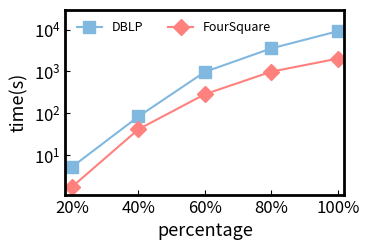

Source code (Python):
import matplotlib.pyplot as plt

# For Figure 10

x = [0.2, 0.4, 0.6, 0.8, 1]

# MKC
# y_1 = [0.06152919, 0.440590357, 1.754845049, 3.611251141, 9]  # PubMed
# y_1 = [0.19929046, 0.762432934, 2.665323563, 4.969741292, 12] # IMDB
# y_1 = [5.132749468, 83.067918702, 973.788799788, 3562.104237101, 9176] # DBLP
# y_1 = [1.709044153, 41.002495332, 283.684482379, 985.101879517, 2025] # FourSquare

# y_1 = [0.06152919, 0.440590357, 1.754845049, 3.611251141, 9]  # PubMed
# y_2 = [0.19929046, 0.762432934, 2.665323563, 4.969741292, 12] # IMDB

y_1 = [5.132749468, 83.067918702, 973.788799788, 3562.104237101, 9176] # DBLP
y_2 = [1.709044153, 41.002495332, 283.684482379, 985.101879517, 2025] # FourSquare

# MC
# y_2 = [0.064849774, 0.559369999, 2.132595988, 2.791260870, 6] # PubMed
# y_2 = [0.203250724, 0.743572577, 2.100203336, 5.00330653, 14] # IMDB
# y_2 = [5.250215157, 136.51145318, 1244.288373691, 35000, 35000] # DBLP
# y_2 = [1.856161079, 48.171418919, 340.267588519, 902.257668937, 2255] # FourSquare

# KC
# y_3 = [0.043522509, 0.416279437, 1.753078401, 2.425013386, 5] # PubMed
# y_3 = [0.132027021, 0.860019935, 2.809673859, 5.042555161, 11] # IMDB
# y_3 = [3.201599088, 86.289840528, 965.682411703, 3612.952107704, 9269] # DBLP
# y_3 = [1.560463166, 39.021712989, 313.030594479, 1003.173739558, 2015] # FourSquare

plt.figure(figsize=(3.6, 2.4))

plt.rcParams['xtick.direction'] = 'in'
plt.rcParams['ytick.direction'] = 'in'

plt.axes(yscale="log")

ax = plt.gca()
ax.spines['bottom'].set_linewidth(2)
ax.spines['left'].set_linewidth(2)
ax.spines['top'].set_linewidth(2)
ax.spines['right'].set_linewidth(2)

# plt.plot(x, y_1, color = '#4D85BD', marker = '^', markersize = 8, label = 'MKC')
# plt.plot(x, y_2, color = '#F7903D', marker = 'v', markersize = 8, label = 'MC')
# plt.plot(x, y_3, color = '#59A95A', marker = 'o', markersize = 8, label = 'KC')

plt.plot(x, y_1, color = '#81B8DF', marker = 's', markersize = 8, label = 'DBLP')
plt.plot(x, y_2, color = '#FE817D', marker = 'D', markersize = 8, label = 'FourSquare')

plt.xlabel("percentage", fontdict={'size' : 13})
plt.ylabel("time(s)", fontdict={'size' : 13})

plt.xlim(0.18, 1.02)

# plt.ylim(0, 50) # PubMed
# plt.ylim(0, 100) # IMDB
plt.ylim(0, 30000) # DBLP
# plt.ylim(0, 10000) # FourSquare

plt.xticks(x, ["20%", "40%", "60%", "80%", "100%"], size = 12)
plt.yticks(size = 12)
plt.tick_params(bottom=False, top=False, left=False, right=False, which="minor")

plt.legend(loc='upper left', frameon=False, ncol=3, fontsize=9)

# plt.savefig('scalability_Index_2.pdf', dpi=600, format='pdf', bbox_inches='tight')
plt.show()